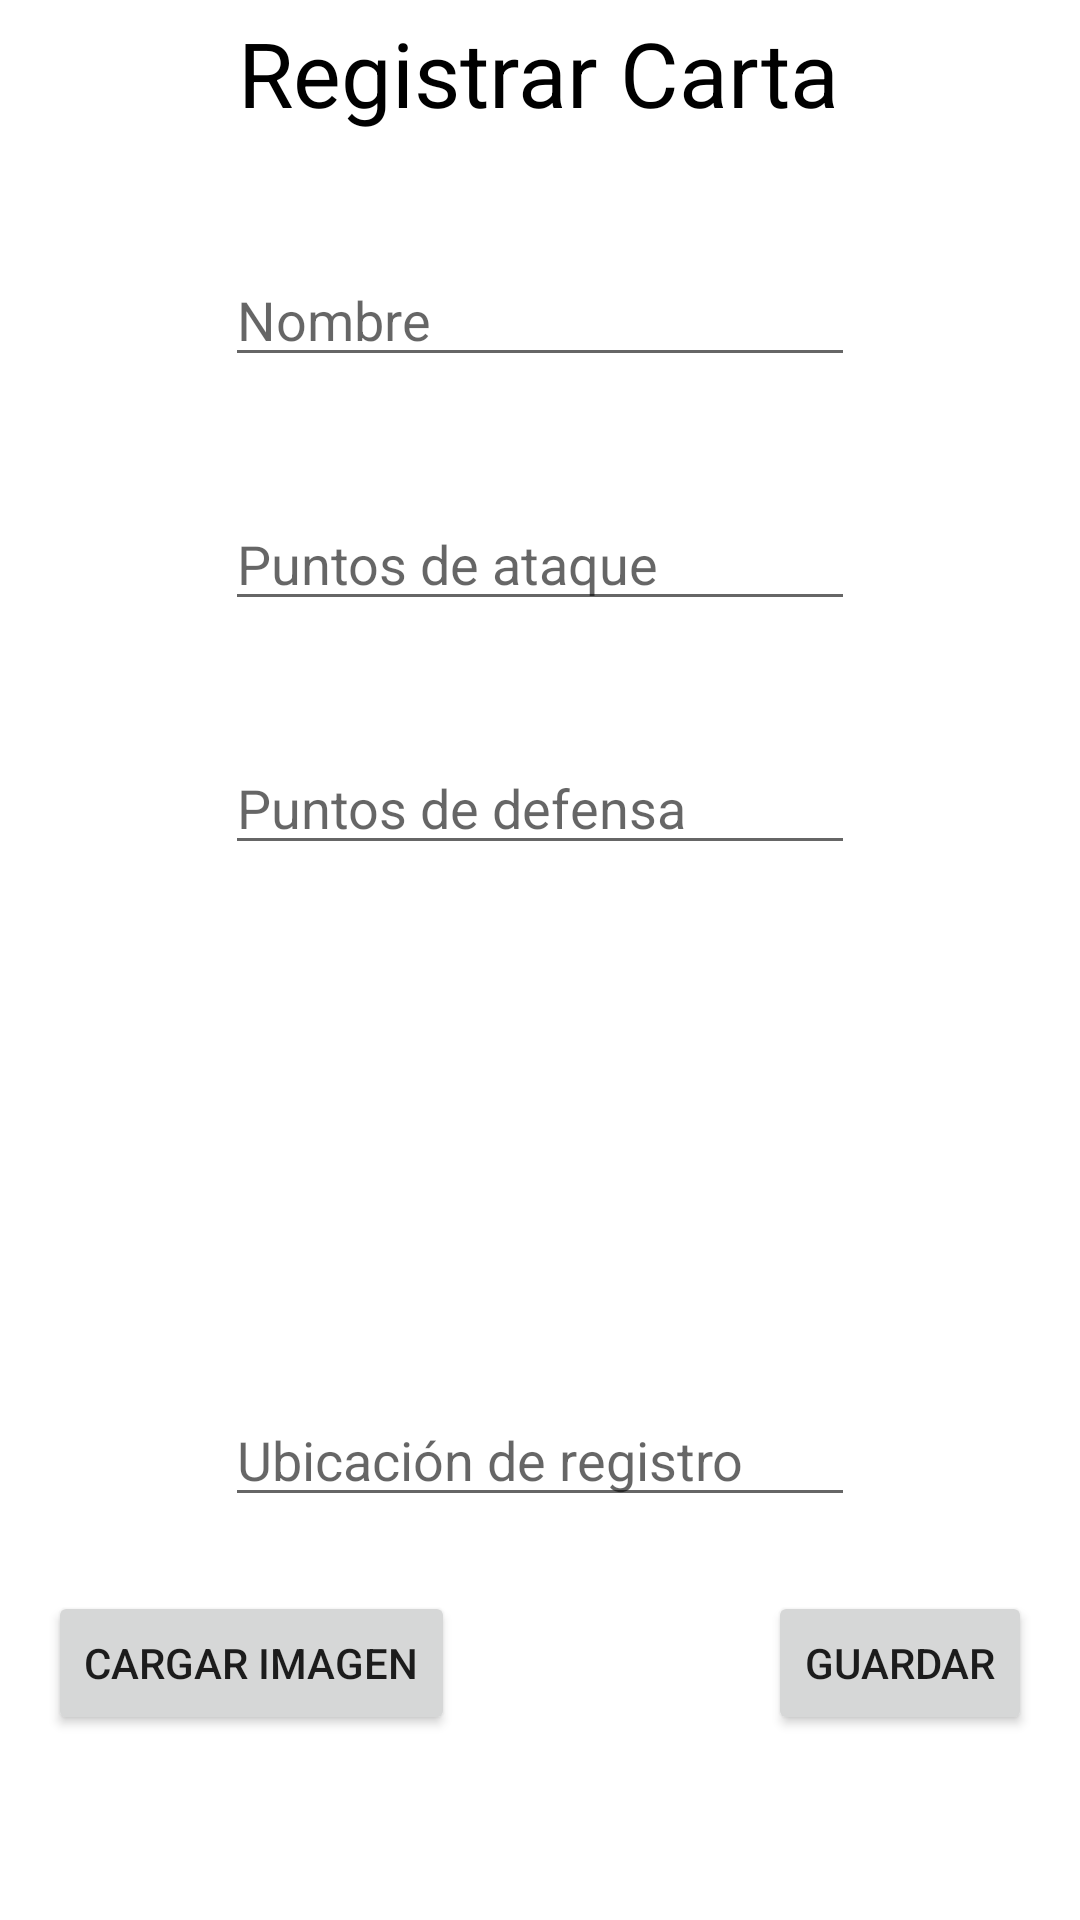

Layout XML and referenced resources for this Android screen:
<!-- AndroidManifest.xml: application theme Theme.CollazosBlancoFinal -->
<!-- res/layout/activity_registrar_carta.xml -->
<?xml version="1.0" encoding="utf-8"?>
<androidx.constraintlayout.widget.ConstraintLayout xmlns:android="http://schemas.android.com/apk/res/android"
    xmlns:app="http://schemas.android.com/apk/res-auto"
    xmlns:tools="http://schemas.android.com/tools"
    android:layout_width="match_parent"
    android:layout_height="match_parent"
    tools:context=".RegistrarCarta">

    <TextView
        android:id="@+id/textViewNewCarta"
        android:layout_width="wrap_content"
        android:layout_height="wrap_content"
        android:layout_marginTop="4dp"
        android:text="Registrar Carta"
        android:textColor="@color/black"
        android:textSize="30dp"
        app:layout_constraintEnd_toEndOf="parent"
        app:layout_constraintHorizontal_bias="0.497"
        app:layout_constraintStart_toStartOf="parent"
        app:layout_constraintTop_toTopOf="parent" />

    <EditText
        android:id="@+id/edtNombre"
        android:layout_width="wrap_content"
        android:layout_height="wrap_content"
        android:layout_marginTop="40dp"
        android:ems="10"
        android:inputType="textPersonName"
        android:hint="Nombre"
        app:layout_constraintEnd_toEndOf="parent"
        app:layout_constraintStart_toStartOf="parent"
        app:layout_constraintTop_toBottomOf="@+id/textViewNewCarta" />

    <EditText
        android:id="@+id/edtPuntosAtaque"
        android:layout_width="wrap_content"
        android:layout_height="wrap_content"
        android:layout_marginTop="40dp"
        android:ems="10"
        android:inputType="text"
        android:hint="Puntos de ataque"
        app:layout_constraintEnd_toEndOf="parent"
        app:layout_constraintStart_toStartOf="parent"
        app:layout_constraintTop_toBottomOf="@+id/edtNombre" />


    <EditText
        android:id="@+id/edtPuntosDefensa"
        android:layout_width="wrap_content"
        android:layout_height="wrap_content"
        android:layout_marginTop="40dp"
        android:ems="10"
        android:inputType="text"
        android:hint="Puntos de defensa"
        app:layout_constraintEnd_toEndOf="parent"
        app:layout_constraintStart_toStartOf="parent"
        app:layout_constraintTop_toBottomOf="@+id/edtPuntosAtaque" />


    <ImageView
        android:id="@+id/imageViewNewCarta"
        android:layout_width="300dp"
        android:layout_height="100dp"
        android:layout_marginTop="36dp"
        app:layout_constraintEnd_toEndOf="parent"
        app:layout_constraintHorizontal_bias="0.495"
        app:layout_constraintStart_toStartOf="parent"
        app:layout_constraintTop_toBottomOf="@+id/edtPuntosDefensa"
        tools:srcCompat="@tools:sample/avatars" />

    <EditText
        android:id="@+id/edtUbicacionRegistro"
        android:layout_width="wrap_content"
        android:layout_height="wrap_content"
        android:layout_marginTop="40dp"
        android:ems="10"
        android:inputType="text"
        android:hint="Ubicación de registro"
        app:layout_constraintEnd_toEndOf="parent"
        app:layout_constraintStart_toStartOf="parent"
        app:layout_constraintTop_toBottomOf="@+id/imageViewNewCarta" />


    <Button
        android:id="@+id/btnCargarImagenCarta"
        android:layout_width="wrap_content"
        android:layout_height="wrap_content"
        android:layout_marginStart="16dp"
        android:text="Cargar Imagen"
        app:layout_constraintBottom_toBottomOf="parent"
        app:layout_constraintHorizontal_bias="0.0"
        app:layout_constraintStart_toStartOf="parent"
        app:layout_constraintTop_toBottomOf="@+id/edtUbicacionRegistro"
        app:layout_constraintVertical_bias="0.287" />

    <Button
        android:id="@+id/btnSaveCarta"
        android:layout_width="wrap_content"
        android:layout_height="wrap_content"
        android:layout_marginEnd="16dp"
        android:text="Guardar"
        app:layout_constraintBottom_toBottomOf="parent"
        app:layout_constraintEnd_toEndOf="parent"
        app:layout_constraintTop_toBottomOf="@+id/edtUbicacionRegistro"
        app:layout_constraintVertical_bias="0.287" />

</androidx.constraintlayout.widget.ConstraintLayout>
<!-- resources referenced by this layout -->
<resources>
  <style name="Theme.CollazosBlancoFinal" parent="Theme.MaterialComponents.DayNight.DarkActionBar">
          
          <item name="colorPrimary">@color/purple_500</item>
          <item name="colorPrimaryVariant">@color/purple_700</item>
          <item name="colorOnPrimary">@color/white</item>
          
          <item name="colorSecondary">@color/teal_200</item>
          <item name="colorSecondaryVariant">@color/teal_700</item>
          <item name="colorOnSecondary">@color/black</item>
          
          <item name="android:statusBarColor">?attr/colorPrimaryVariant</item>
          
      </style>
  <!-- not gathered from this repository: default colours our renderer supplied (Android Studio template values) -->
  <color name="purple_500">#FF6200EE</color>
  <color name="purple_700">#FF3700B3</color>
  <color name="teal_200">#FF03DAC5</color>
  <color name="teal_700">#FF018786</color>
  <color name="black">#FF000000</color>
  <color name="white">#FFFFFFFF</color>
</resources>
